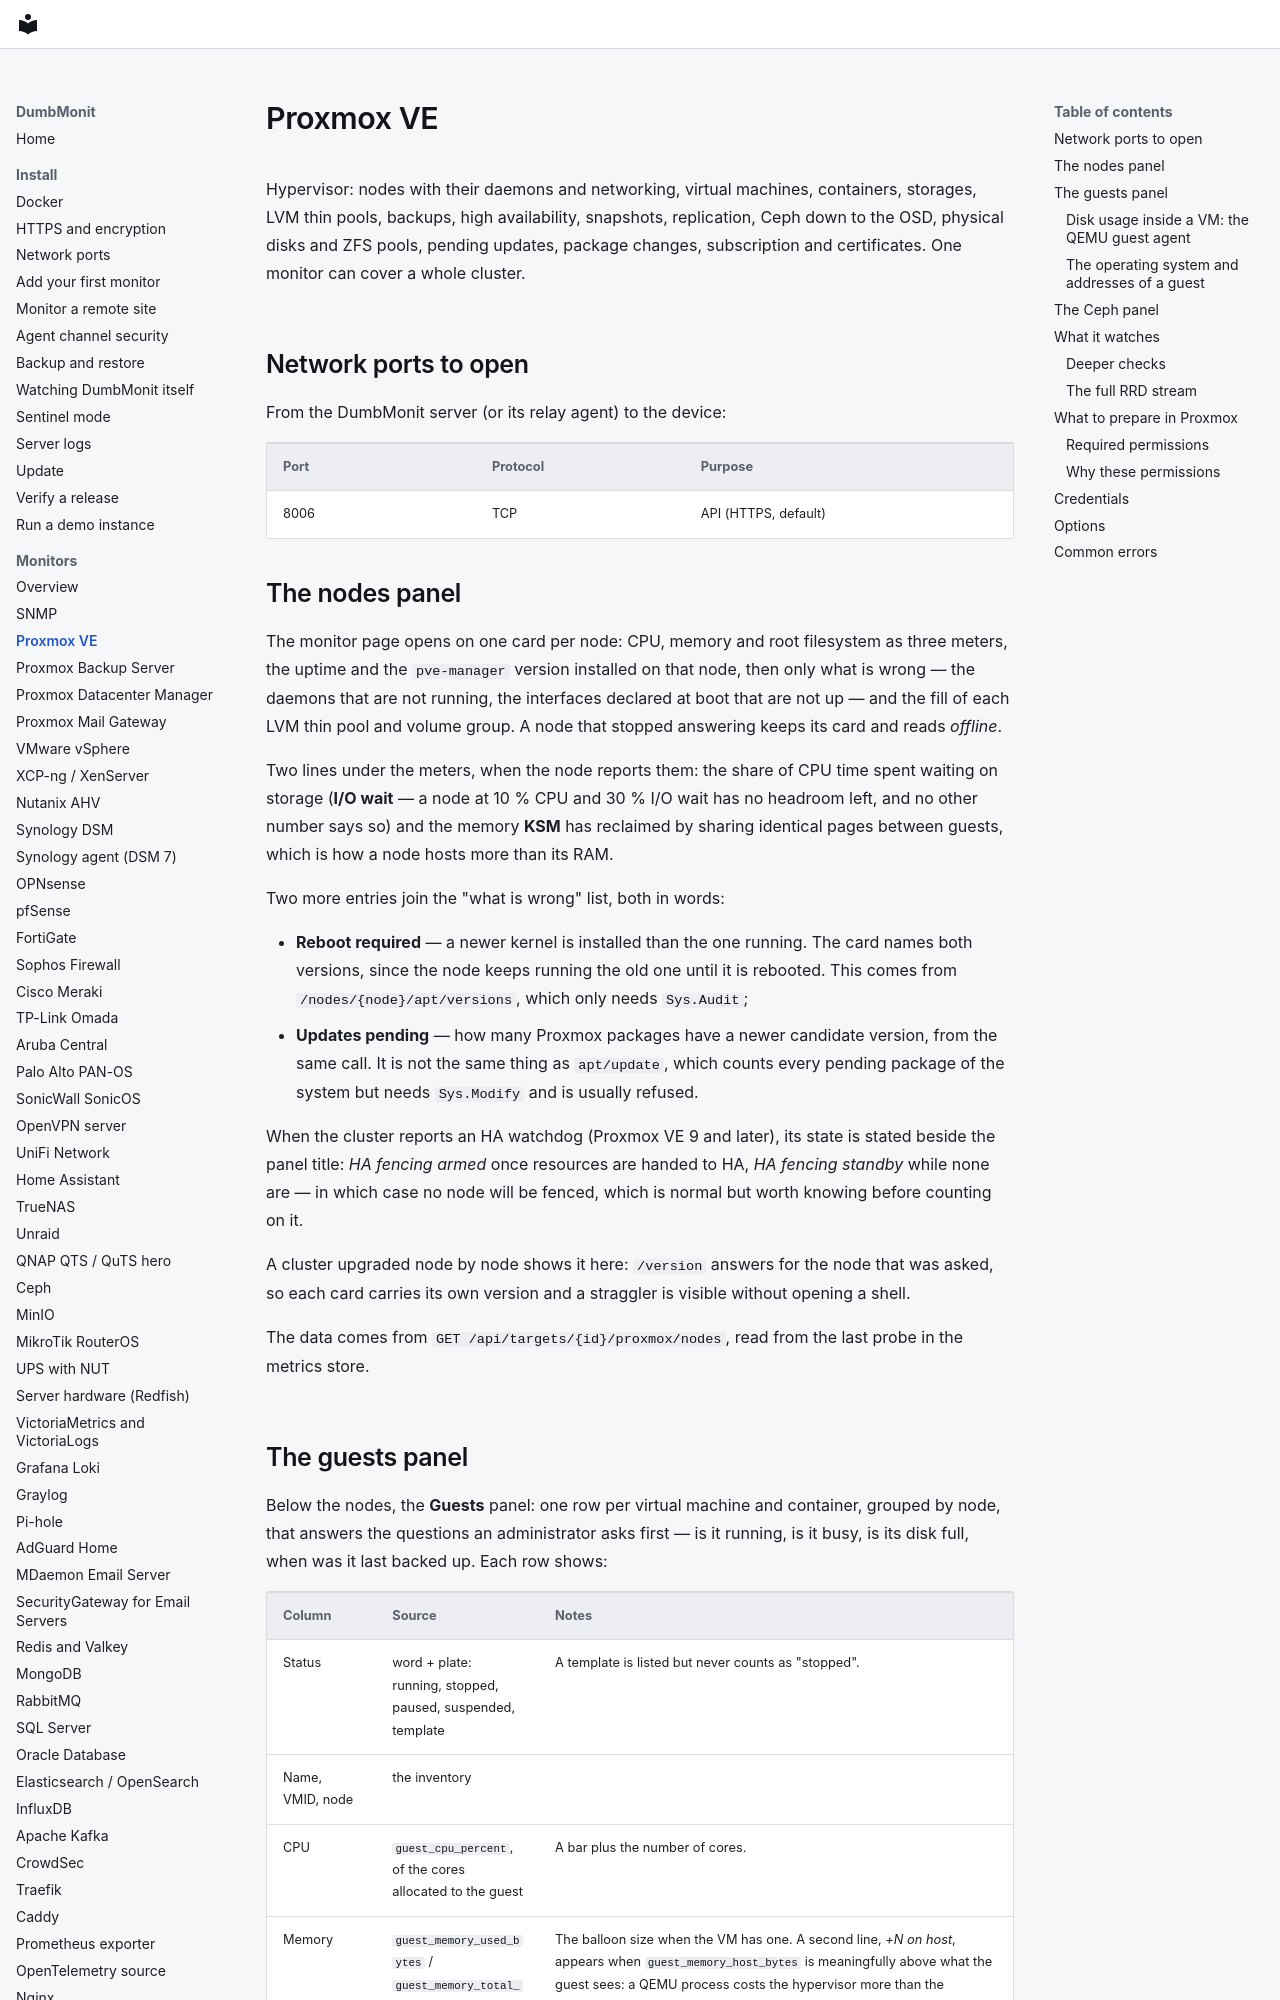

repository: laupernoe/dumbmonit · page: devices/proxmox/index.html · generator: mkdocs

# Proxmox VE

Hypervisor: nodes with their daemons and networking, virtual machines,
containers, storages, LVM thin pools, backups, high availability, snapshots,
replication, Ceph down to the OSD, physical disks and ZFS pools, pending
updates, package changes, subscription and certificates. One monitor can cover
a whole cluster.

## Network ports to open

From the DumbMonit server (or its relay agent) to the device:

| Port | Protocol | Purpose |
|---|---|---|
| 8006 | TCP | API (HTTPS, default) |

## The nodes panel

The monitor page opens on one card per node: CPU, memory and root filesystem as
three meters, the uptime and the `pve-manager` version installed on that node,
then only what is wrong — the daemons that are not running, the interfaces
declared at boot that are not up — and the fill of each LVM thin pool and
volume group. A node that stopped answering keeps its card and reads *offline*.

Two lines under the meters, when the node reports them: the share of CPU time
spent waiting on storage (**I/O wait** — a node at 10 % CPU and 30 % I/O wait
has no headroom left, and no other number says so) and the memory **KSM** has
reclaimed by sharing identical pages between guests, which is how a node hosts
more than its RAM.

Two more entries join the "what is wrong" list, both in words:

* **Reboot required** — a newer kernel is installed than the one running. The
  card names both versions, since the node keeps running the old one until it
  is rebooted. This comes from `/nodes/{node}/apt/versions`, which only needs
  `Sys.Audit`;
* **Updates pending** — how many Proxmox packages have a newer candidate
  version, from the same call. It is not the same thing as `apt/update`, which
  counts every pending package of the system but needs `Sys.Modify` and is
  usually refused.

When the cluster reports an HA watchdog (Proxmox VE 9 and later), its state is
stated beside the panel title: *HA fencing armed* once resources are handed to
HA, *HA fencing standby* while none are — in which case no node will be fenced,
which is normal but worth knowing before counting on it.

A cluster upgraded node by node shows it here: `/version` answers for the node
that was asked, so each card carries its own version and a straggler is
visible without opening a shell.

The data comes from `GET /api/targets/{id}/proxmox/nodes`, read from the last
probe in the metrics store.
